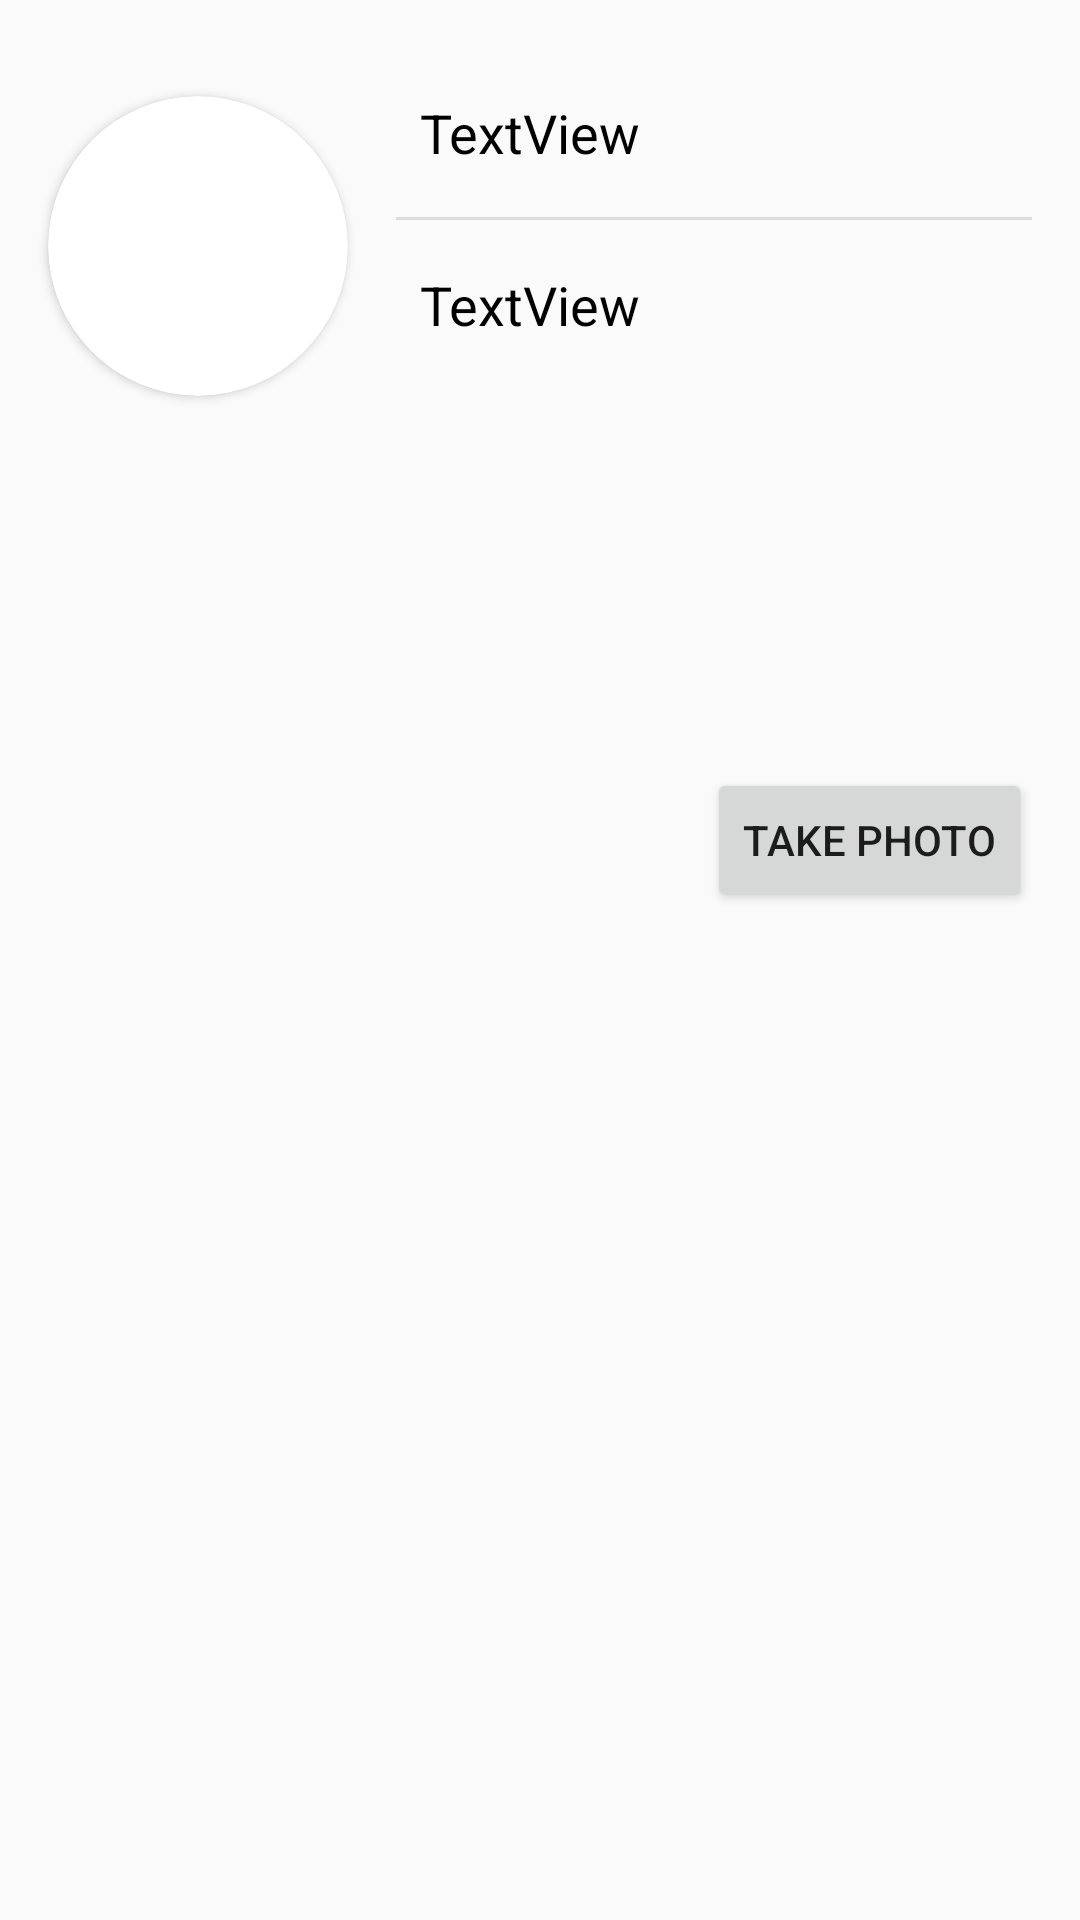

The Android layout XML behind this screen, and the referenced resources:
<!-- AndroidManifest.xml: application theme Theme.InsuranceAgent -->
<!-- res/layout/fragment_info.xml -->
<?xml version="1.0" encoding="utf-8"?>
<androidx.constraintlayout.widget.ConstraintLayout xmlns:android="http://schemas.android.com/apk/res/android"
    xmlns:app="http://schemas.android.com/apk/res-auto"
    xmlns:tools="http://schemas.android.com/tools"
    android:layout_width="match_parent"
    android:layout_height="match_parent"
    android:background="@color/gray_light"
    tools:context=".business.info.InfoFragment">


    <TextView
        android:id="@+id/tvUserName"
        android:layout_width="0dp"
        android:layout_height="wrap_content"
        android:layout_marginStart="24dp"
        android:layout_marginLeft="24dp"
        android:layout_marginEnd="16dp"
        android:layout_marginRight="16dp"
        android:text="TextView"
        android:textColor="@color/black"
        android:textSize="18sp"
        app:layout_constraintEnd_toEndOf="parent"
        app:layout_constraintStart_toEndOf="@+id/cardView"
        app:layout_constraintTop_toTopOf="@+id/cardView" />

    <View
        android:id="@+id/divider2"
        android:layout_width="0dp"
        android:layout_height="1dp"
        android:layout_marginStart="16dp"
        android:layout_marginLeft="16dp"
        android:layout_marginTop="16dp"
        android:layout_marginEnd="16dp"
        android:layout_marginRight="16dp"
        android:background="?android:attr/listDivider"
        app:layout_constraintEnd_toEndOf="parent"
        app:layout_constraintStart_toEndOf="@+id/cardView"
        app:layout_constraintTop_toBottomOf="@+id/tvUserName" />

    <TextView
        android:id="@+id/tvUserEmail"
        android:layout_width="0dp"
        android:layout_height="wrap_content"
        android:layout_marginTop="16dp"
        android:layout_marginEnd="16dp"
        android:layout_marginRight="16dp"
        android:text="TextView"
        android:textColor="@color/black"
        android:textSize="18sp"
        app:layout_constraintEnd_toEndOf="parent"
        app:layout_constraintStart_toStartOf="@+id/tvUserName"
        app:layout_constraintTop_toBottomOf="@+id/divider2" />

    <androidx.cardview.widget.CardView
        android:id="@+id/cardView"
        android:layout_width="100dp"
        android:layout_height="100dp"
        android:layout_marginStart="16dp"
        android:layout_marginLeft="16dp"
        android:layout_marginTop="32dp"
        app:cardCornerRadius="50dp"
        app:layout_constraintStart_toStartOf="parent"
        app:layout_constraintTop_toTopOf="parent">

        <ImageView
            android:id="@+id/imUserPhoto"
            android:layout_width="wrap_content"
            android:layout_height="wrap_content"
            android:layout_gravity="center_horizontal|center_vertical" />
    </androidx.cardview.widget.CardView>

    <ImageView
        android:id="@+id/imFilePhoto"
        android:layout_width="match_parent"
        android:layout_height="0dp"
        android:scaleType="centerCrop"
        app:layout_constraintBottom_toBottomOf="parent"
        app:layout_constraintEnd_toEndOf="parent"
        app:layout_constraintStart_toStartOf="parent"
        app:layout_constraintTop_toTopOf="@+id/guideline2" />

    <androidx.constraintlayout.widget.Guideline
        android:id="@+id/guideline2"
        android:layout_width="wrap_content"
        android:layout_height="wrap_content"
        android:orientation="horizontal"
        app:layout_constraintGuide_percent="0.5" />

    <Button
        android:id="@+id/bGetFromFile"
        android:layout_width="wrap_content"
        android:layout_height="wrap_content"
        android:layout_marginEnd="16dp"
        android:layout_marginRight="16dp"
        android:layout_marginBottom="16dp"
        android:text="Take photo"
        app:layout_constraintBottom_toTopOf="@+id/guideline2"
        app:layout_constraintEnd_toEndOf="parent" />

</androidx.constraintlayout.widget.ConstraintLayout>
<!-- resources referenced by this layout -->
<resources>
  <color name="black">#FF000000</color>
  <color name="gray_light">#fafafa</color>
  <style name="Theme.InsuranceAgent" parent="Theme.MaterialComponents.Light.NoActionBar">
          
          <item name="colorPrimary">@color/blue</item>
          <item name="colorPrimaryVariant">@color/blue_dark</item>
          <item name="colorOnPrimary">@color/white</item>
  
          <item name="android:statusBarColor" tools:targetApi="l">?attr/colorPrimaryVariant</item>
          
          <item name="windowActionBar">false</item>
          <item name="windowNoTitle">true</item>
      </style>
  <color name="blue">#0091ea</color>
  <color name="blue_dark">#0064b7</color>
  <color name="white">#FFFFFFFF</color>
</resources>
